Labelled photos from "dataset", an image-classification folder in hnky/dataset-lego-figures. The possible labels are: Simpsons Apu Nahasapeemapetilon LEGO figure, Simpsons Bart Simpson LEGO figure, Simpsons Chief Wiggum LEGO figure, Simpsons Dr Hibbert LEGO figure, Simpsons Grandpa Simpson LEGO figure, Simpsons Homer Simpson LEGO figure, Simpsons Itchy LEGO figure, simpsons krusty the clown, Simpsons Lisa Simpson LEGO figure, Simpsons Maggie Simpson LEGO figure, Simpsons Marge Simpson LEGO figure, simpsons milhouse van houten, Simpsons Mr Burns LEGO figure, Simpsons Ned Flanders LEGO figure, Simpsons Nelson Muntz LEGO figure, Simpsons Ralph Wiggum LEGO figure, Simpsons Snowball LEGO figure, Star Wars Ackbar LEGO figure, starwars boba fett, Star Wars C-3PO LEGO figure, starwars emperor palpatine, starwars general grievous, starwars jar jar binks, starwars kit fisto, starwars luke skywalker, starwars mace windu, Star Wars R3-M2 LEGO figure, Star Wars Yoda LEGO figure, superhero Aquaman LEGO figure, superhero Bat-Mite LEGO figure, superhero Batman LEGO figure, superhero Bumblebee LEGO figure, superhero Cyborg LEGO figure, superhero Green Lantern LEGO figure, superhero Huntress LEGO figure, superhero Metamorpho LEGO figure, superhero Mister Miracle LEGO figure, superhero Sinestro LEGO figure, superhero Stargirl LEGO figure, superhero The Cheetah LEGO figure, superhero The Flash LEGO figure, superhero The Joker LEGO figure, superhero Wonder Woman LEGO figure.

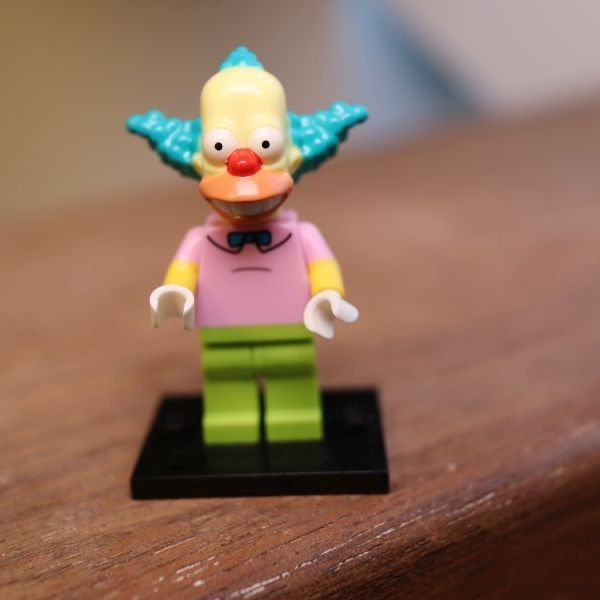
Label: simpsons krusty the clown

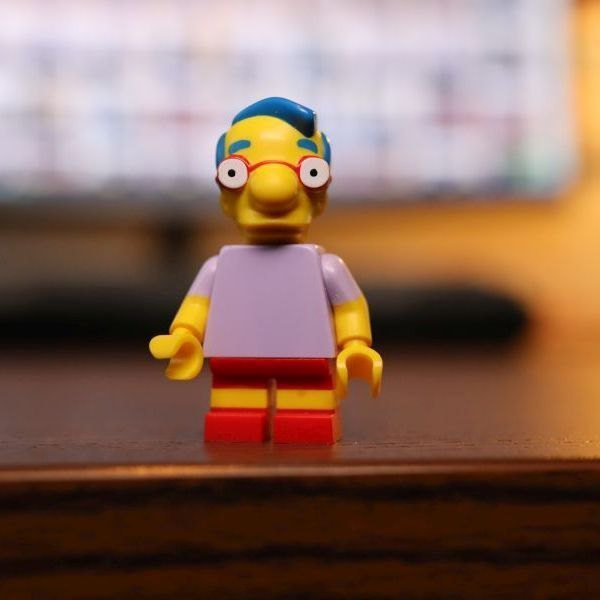
Label: simpsons milhouse van houten

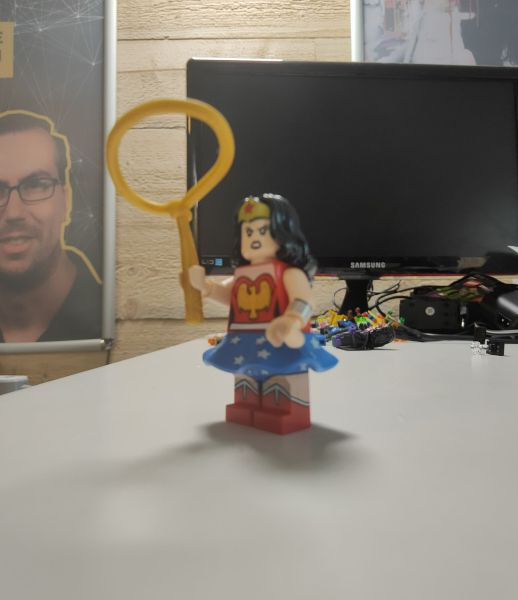
Label: superhero Wonder Woman LEGO figure

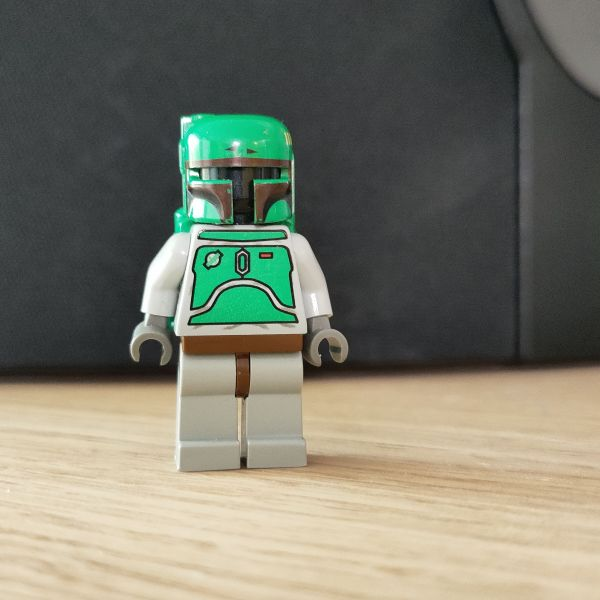
Label: starwars boba fett

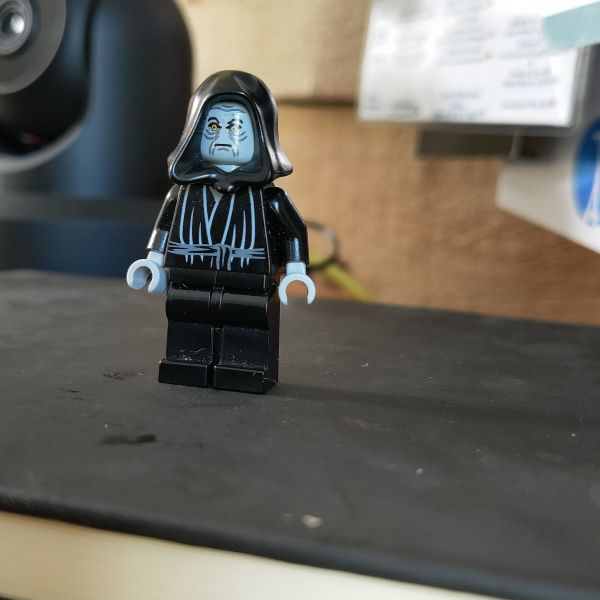
Label: starwars emperor palpatine

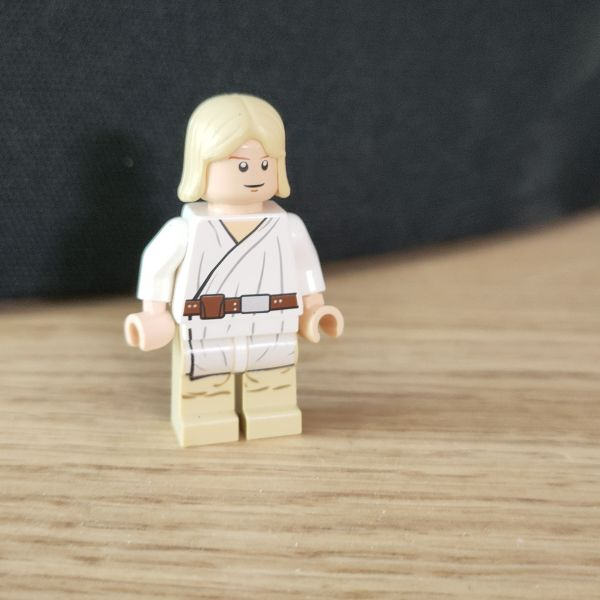
Label: starwars luke skywalker
